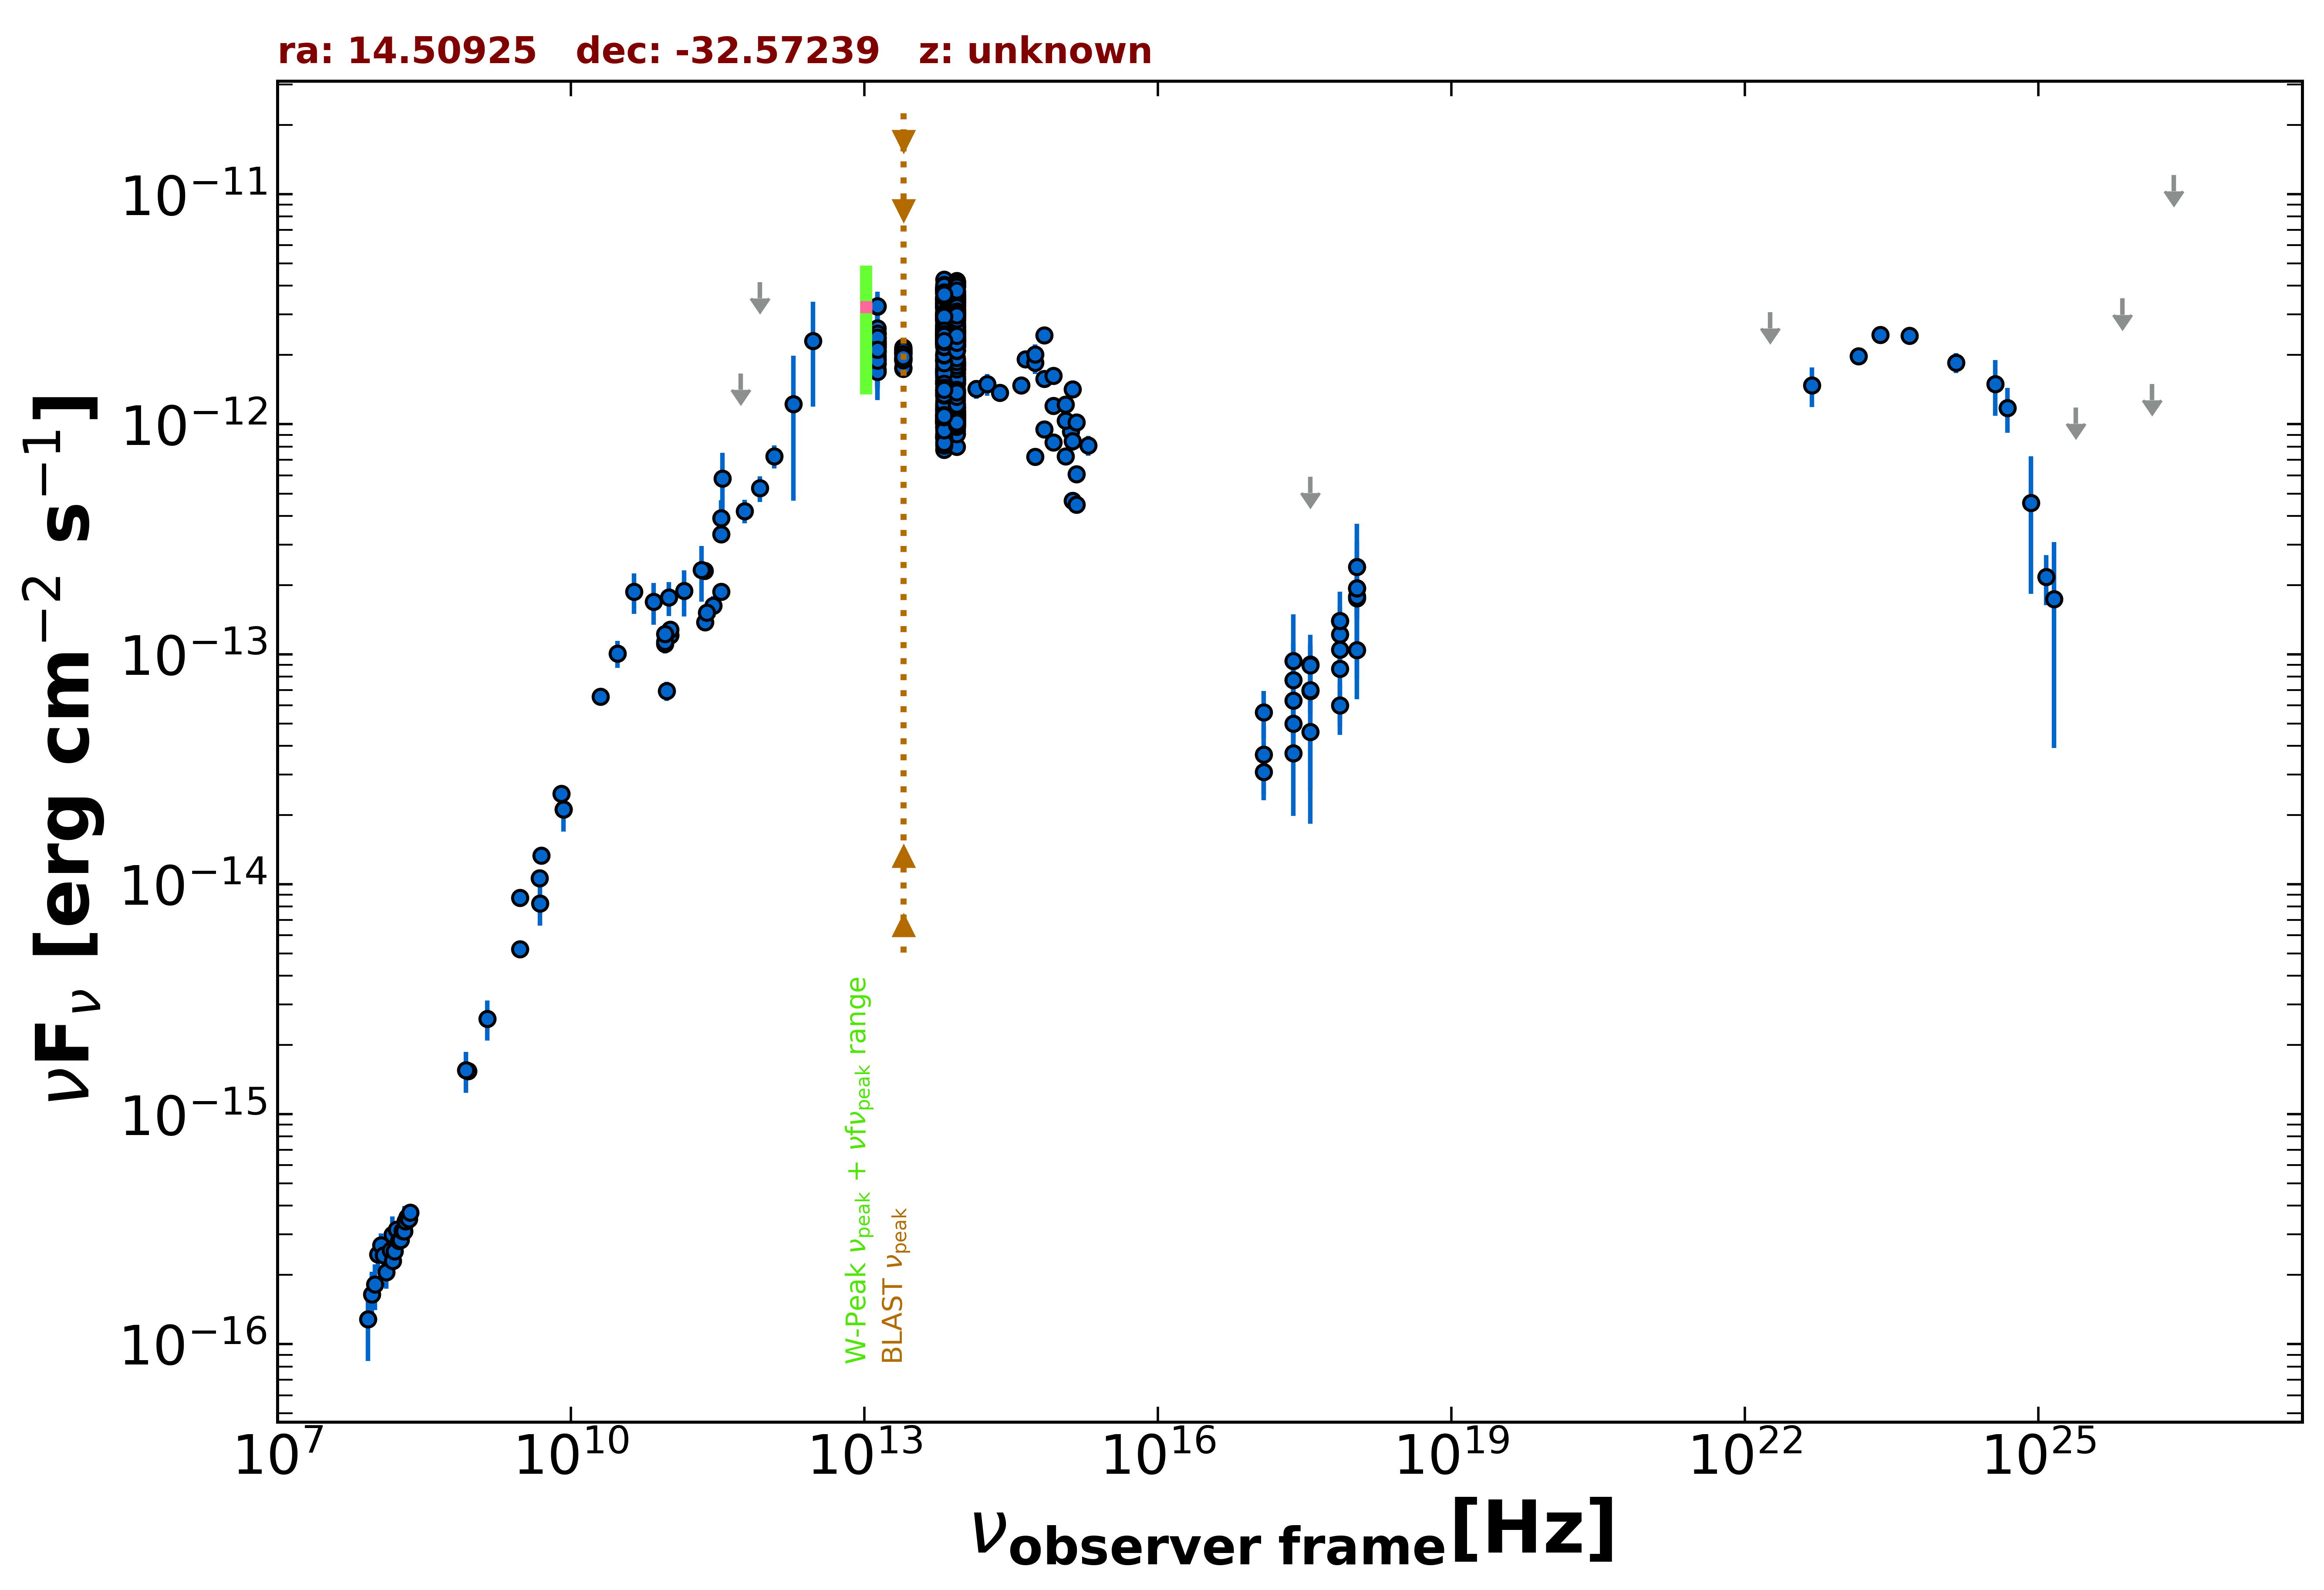

Data behind this chart, as committed beside it:
freq., flux, err_flux, MJD_start, MJD_end, flag, catalog, reference
8.870e+08, 1.538e-15, 1.120e-16, 55000, 55000, , RACS, Hale et al. 2021  PASA  38  e058
8.430e+08, 1.552e-15, 4.900e-17, 55000, 55000, , SUMSS, Manch et al. 2003  MNRAS  342  1117
3.000e+09, 8.735e-15, 5.350e-17, 55000, 55000, , VLASSQL, Gordon et al. 2021  ApJS  255  30
3.000e+09, 5.223e-15, 2.850e-17, 55000, 55000, , VLASSQL, Gordon et al. 2021  ApJS  255  30
2.418e+17, 4.995e-14, 1.057e-14, 54984, 56406, , 1OUSX, Giommi et al. in preparation
1.209e+17, 3.075e-14, 7.530e-15, 54984, 56406, , 1OUSX, Giommi et al. in preparation
3.627e+17, 6.915e-14, 1.360e-14, 54984, 56406, , 1OUSX, Giommi et al. in preparation
7.253e+17, 1.220e-13, 1.420e-14, 54984, 56406, , 1OUSX, Giommi et al. in preparation
1.088e+18, 1.752e-13, 3.095e-14, 54984, 56406, , 1OUSX, Giommi et al. in preparation
7.253e+17, 1.050e-13, 1.280e-14, 55000, 55000, , 2SXPS, Evans et al. 2020  ApJS  247  54
1.209e+17, 5.605e-14, 1.314e-14, 55000, 55000, , 2SXPS, Evans et al. 2020  ApJS  247  54
3.627e+17, 9.030e-14, 1.861e-14, 55000, 55000, , 2SXPS, Evans et al. 2020  ApJS  247  54
1.088e+18, 1.786e-13, 3.640e-14, 55000, 55000, , 2SXPS, Evans et al. 2020  ApJS  247  54
1.500e+08, 2.737e-16, 2.775e-17, 55000, 55000, , TGSS150, Intema et al. 2017  A&A  598  A781
5.000e+09, 1.335e-14, 7.000e-16, 55000, 55000, , AT20G, Murphy et al. 2010  MNRAS  402  2403
8.000e+09, 2.472e-14, 1.280e-15, 55000, 55000, , AT20G, Murphy et al. 2010  MNRAS  402  2403
2.000e+10, 6.540e-14, 2.800e-15, 55000, 55000, , AT20G, Murphy et al. 2010  MNRAS  402  2403
8.400e+09, 2.119e-14, 0.000e+00, 55000, 55000, , CRATES, Healey et al. 2007  ApJS  171  61
4.800e+09, 1.061e-14, 9.120e-16, 55000, 55000, , PMN, Griffith et al. 1993-1996  VizieR  VIII/…
2.850e+11, 1.624e-13, 1.710e-14, 56937, 56937, , ALMA, Bonato et al. 2019  MNRAS  485  1188
9.504e+10, 6.938e-14, 6.650e-15, 56937, 56937, , ALMA, Bonato et al. 2019  MNRAS  485  1188
3.435e+11, 1.875e-13, 9.250e-15, 57221, 57221, , ALMA, Bonato et al. 2019  MNRAS  485  1188
2.361e+11, 1.376e-13, 6.850e-15, 57262, 57262, , ALMA, Bonato et al. 2019  MNRAS  485  1188
2.442e+11, 1.519e-13, 7.600e-15, 57292, 57292, , ALMA, Bonato et al. 2019  MNRAS  485  1188
1.035e+11, 1.211e-13, 1.140e-14, 57650, 57650, , ALMA, Bonato et al. 2019  MNRAS  485  1188
9.150e+10, 1.107e-13, 1.005e-14, 57650, 57650, , ALMA, Bonato et al. 2019  MNRAS  485  1188
3.435e+11, 3.916e-13, 7.560e-14, 57650, 57650, , ALMA, Bonato et al. 2019  MNRAS  485  1188
1.035e+11, 1.211e-13, 6.200e-15, 57700, 57700, , ALMA, Bonato et al. 2019  MNRAS  485  1188
9.150e+10, 1.135e-13, 5.500e-15, 57700, 57700, , ALMA, Bonato et al. 2019  MNRAS  485  1188
3.435e+11, 3.332e-13, 1.720e-14, 57700, 57700, , ALMA, Bonato et al. 2019  MNRAS  485  1188
2.330e+11, 2.307e-13, 1.165e-14, 58236, 58236, , ALMA, Bonato et al. 2019  MNRAS  485  1188
1.035e+11, 1.283e-13, 6.200e-15, 58236, 58236, , ALMA, Bonato et al. 2019  MNRAS  485  1188
9.150e+10, 1.226e-13, 6.400e-15, 58236, 58236, , ALMA, Bonato et al. 2019  MNRAS  485  1188
3.000e+10, 1.008e-13, 1.364e-14, 55000, 55000, , PCNT, The Planck Collaboration 2018  A&A  619 …
4.400e+10, 1.871e-13, 3.730e-14, 55000, 55000, , PCNT, The Planck Collaboration 2018  A&A  619 …
7.000e+10, 1.693e-13, 3.520e-14, 55000, 55000, , PCNT, The Planck Collaboration 2018  A&A  619 …
1.000e+11, 1.765e-13, 2.965e-14, 55000, 55000, , PCNT, The Planck Collaboration 2018  A&A  619 …
1.430e+11, 1.888e-13, 4.270e-14, 55000, 55000, , PCNT, The Planck Collaboration 2018  A&A  619 …
2.170e+11, 2.324e-13, 6.335e-14, 55000, 55000, , PCNT, The Planck Collaboration 2018  A&A  619 …
3.530e+11, 5.823e-13, 1.678e-13, 55000, 55000, , PCNT, The Planck Collaboration 2018  A&A  619 …
5.450e+11, 1.665e-12, 0.000e+00, 55000, 55000, UL, PCNT, The Planck Collaboration 2018  A&A  619 …
8.570e+11, 4.156e-12, 0.000e+00, 55000, 55000, UL, PCNT, The Planck Collaboration 2018  A&A  619 …
1.200e+12, 7.267e-13, 8.320e-14, 55000, 55000, , H-ATLAS-DR2, Maddox et al. 2018  ApJS  236  30
8.571e+11, 5.270e-13, 6.715e-14, 55000, 55000, , H-ATLAS-DR2, Maddox et al. 2018  ApJS  236  30
6.000e+11, 4.200e-13, 4.875e-14, 55000, 55000, , H-ATLAS-DR2, Maddox et al. 2018  ApJS  236  30
3.000e+12, 2.304e-12, 1.112e-12, 55000, 55000, , H-ATLAS-DR2, Maddox et al. 2018  ApJS  236  30
1.875e+12, 1.224e-12, 7.596e-13, 55000, 55000, , H-ATLAS-DR2, Maddox et al. 2018  ApJS  236  30
1.389e+14, 1.425e-12, 1.325e-13, 55000, 55000, , 2MASS, Skrutskie et al. 2006  AJ  131  1163
1.804e+14, 1.494e-12, 1.615e-13, 55000, 55000, , 2MASS, Skrutskie et al. 2006  AJ  131  1163
2.427e+14, 1.372e-12, 1.075e-13, 55000, 55000, , 2MASS, Skrutskie et al. 2006  AJ  131  1163
8.817e+13, 2.660e-12, 4.500e-15, 55000, 55000, , UNWISE, Schlafly et al. 2019  ApJS  240  30
6.517e+13, 2.512e-12, 6.500e-15, 55000, 55000, , UNWISE, Schlafly et al. 2019  ApJS  240  30
8.817e+13, 2.628e-12, 5.800e-14, 55000, 55000, , WISE, Wright et al. 2010  AJ  140  1868
6.517e+13, 2.615e-12, 5.550e-14, 55000, 55000, , WISE, Wright et al. 2010  AJ  140  1868
2.498e+13, 1.988e-12, 5.300e-14, 55000, 55000, , WISE, Wright et al. 2010  AJ  140  1868
1.363e+13, 2.236e-12, 1.505e-13, 55000, 55000, , WISE, Wright et al. 2010  AJ  140  1868
8.817e+13, 4.071e-12, 1.160e-13, 57727, 57727, , NEOWISE, Mainzer et al. 2014  ApJ  792  30
6.517e+13, 3.829e-12, 9.150e-14, 57727, 57727, , NEOWISE, Mainzer et al. 2014  ApJ  792  30
8.817e+13, 1.918e-12, 4.950e-14, 57727, 57727, , NEOWISE, Mainzer et al. 2014  ApJ  792  30
6.517e+13, 1.734e-12, 5.900e-14, 57727, 57727, , NEOWISE, Mainzer et al. 2014  ApJ  792  30
... 814 more rows
